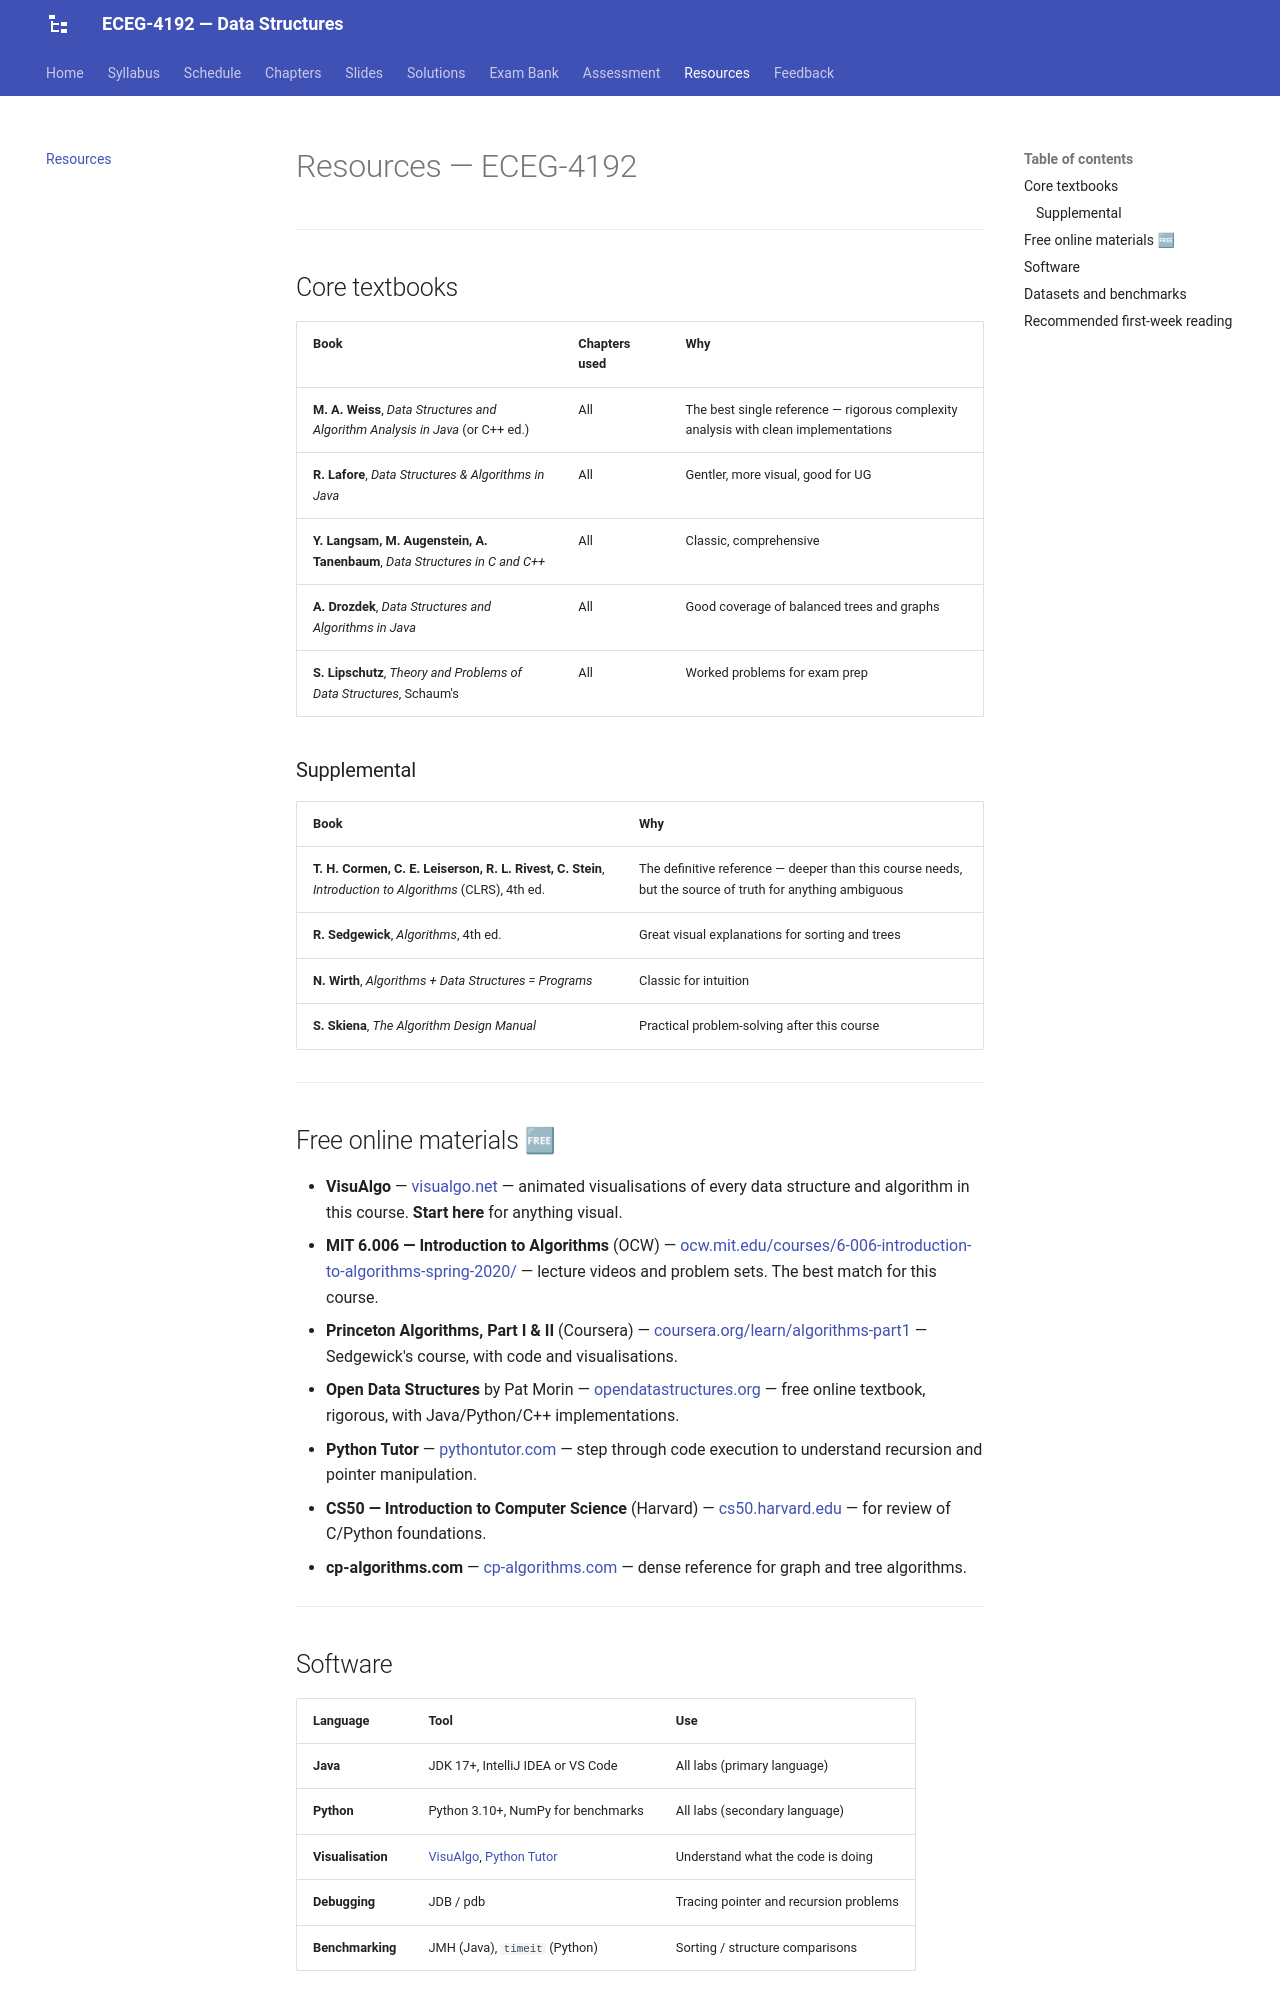

repository: Tesfamichael-G/ECEG-4192-Data-Structures · page: resources/index.html · generator: mkdocs

# Resources — ECEG-4192

---

## Core textbooks

| Book | Chapters used | Why |
|---|---|---|
| **M. A. Weiss**, *Data Structures and Algorithm Analysis in Java* (or C++ ed.) | All | The best single reference — rigorous complexity analysis with clean implementations |
| **R. Lafore**, *Data Structures & Algorithms in Java* | All | Gentler, more visual, good for UG |
| **Y. Langsam, M. Augenstein, A. Tanenbaum**, *Data Structures in C and C++* | All | Classic, comprehensive |
| **A. Drozdek**, *Data Structures and Algorithms in Java* | All | Good coverage of balanced trees and graphs |
| **S. Lipschutz**, *Theory and Problems of Data Structures*, Schaum's | All | Worked problems for exam prep |

### Supplemental

| Book | Why |
|---|---|
| **T. H. Cormen, C. E. Leiserson, R. L. Rivest, C. Stein**, *Introduction to Algorithms* (CLRS), 4th ed. | The definitive reference — deeper than this course needs, but the source of truth for anything ambiguous |
| **R. Sedgewick**, *Algorithms*, 4th ed. | Great visual explanations for sorting and trees |
| **N. Wirth**, *Algorithms + Data Structures = Programs* | Classic for intuition |
| **S. Skiena**, *The Algorithm Design Manual* | Practical problem-solving after this course |

---

## Free online materials 🆓

- **VisuAlgo** — [visualgo.net](https://visualgo.net/) — animated visualisations of every data structure and algorithm in this course. **Start here** for anything visual.
- **MIT 6.006 — Introduction to Algorithms** (OCW) — [ocw.mit.edu/courses/6-006-introduction-to-algorithms-spring-2020/](https://ocw.mit.edu/courses/6-006-introduction-to-algorithms-spring-2020/) — lecture videos and problem sets. The best match for this course.
- **Princeton Algorithms, Part I & II** (Coursera) — [coursera.org/learn/algorithms-part1](https://www.coursera.org/learn/algorithms-part1) — Sedgewick's course, with code and visualisations.
- **Open Data Structures** by Pat Morin — [opendatastructures.org](https://opendatastructures.org/) — free online textbook, rigorous, with Java/Python/C++ implementations.
- **Python Tutor** — [pythontutor.com](https://pythontutor.com/) — step through code execution to understand recursion and pointer manipulation.
- **CS50 — Introduction to Computer Science** (Harvard) — [cs50.harvard.edu](https://cs50.harvard.edu/x/) — for review of C/Python foundations.
- **cp-algorithms.com** — [cp-algorithms.com](https://cp-algorithms.com/) — dense reference for graph and tree algorithms.

---
